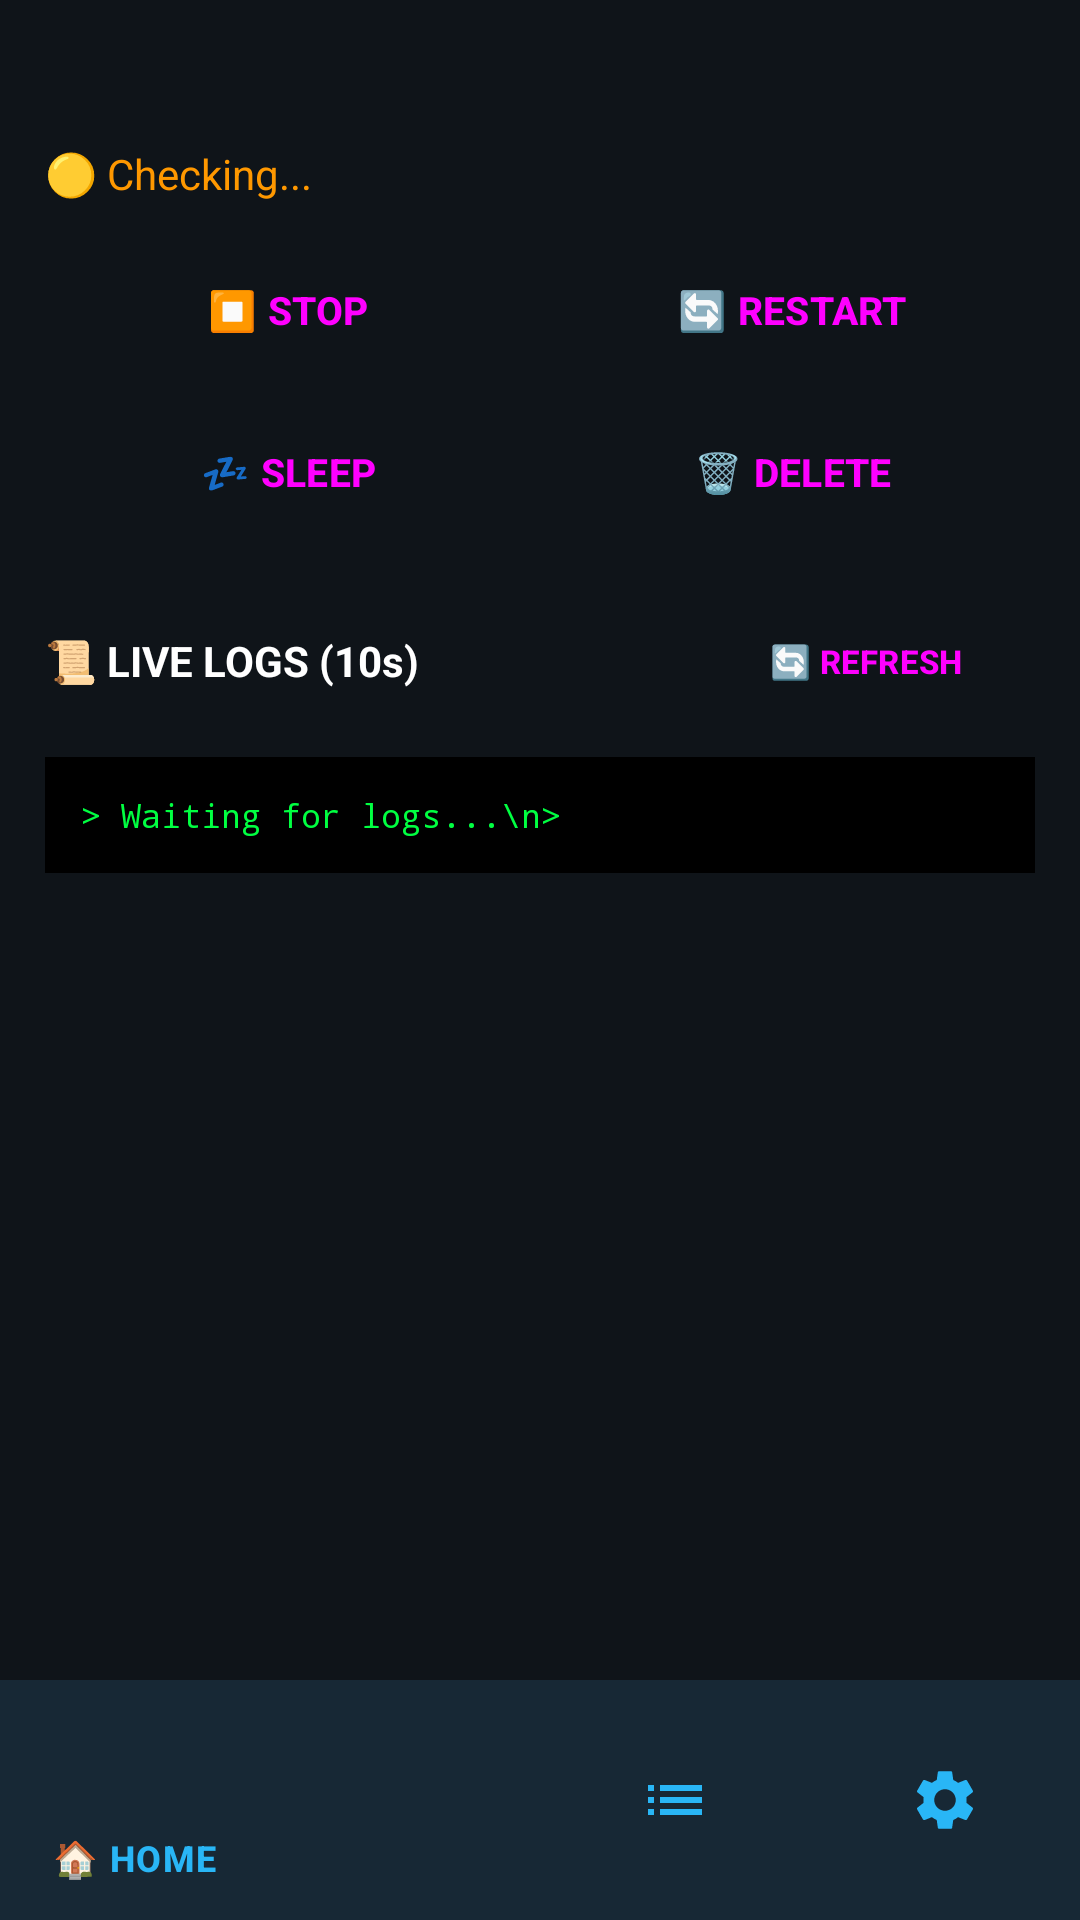

Android layout source for this screen:
<!-- AndroidManifest.xml: application theme Theme.TelegramHost -->
<!-- res/layout/activity_detail.xml -->
<?xml version="1.0" encoding="utf-8"?>
<androidx.coordinatorlayout.widget.CoordinatorLayout
    xmlns:android="http://schemas.android.com/apk/res/android"
    xmlns:app="http://schemas.android.com/apk/res-auto"
    android:layout_width="match_parent" android:layout_height="match_parent"
    android:background="@color/bg_dark">
    <ScrollView android:layout_width="match_parent" android:layout_height="match_parent"
        android:paddingBottom="80dp">
        <LinearLayout android:orientation="vertical" android:padding="15dp"
            android:layout_width="match_parent" android:layout_height="wrap_content">
            <TextView android:id="@+id/tvName" android:textColor="@color/text_primary"
                android:textSize="22sp" android:textStyle="bold"
                android:layout_width="wrap_content" android:layout_height="wrap_content"/>
            <TextView android:id="@+id/tvStatusBadge" android:text="🟡 Checking..."
                android:textColor="@color/warning" android:textSize="14sp" android:layout_marginTop="4dp" android:layout_marginBottom="12dp"
                android:layout_width="wrap_content" android:layout_height="wrap_content"/>
            <LinearLayout android:orientation="horizontal" android:layout_width="match_parent" android:layout_height="wrap_content">
                <Button android:id="@+id/btnStop" android:text="⏹️ STOP" style="@style/Widget.TelegramHost.Button"
                    android:backgroundTint="@color/danger" android:layout_weight="1" android:layout_width="0dp" android:layout_height="wrap_content"/>
                <Button android:id="@+id/btnRestart" android:text="🔄 RESTART" style="@style/Widget.TelegramHost.Button"
                    android:backgroundTint="@color/warning" android:layout_weight="1" android:layout_marginStart="6dp" android:layout_width="0dp" android:layout_height="wrap_content"/>
            </LinearLayout>
            <LinearLayout android:orientation="horizontal" android:layout_marginTop="6dp"
                android:layout_width="match_parent" android:layout_height="wrap_content">
                <Button android:id="@+id/btnSleep" android:text="💤 SLEEP" style="@style/Widget.TelegramHost.Button"
                    android:backgroundTint="@color/accent" android:layout_weight="1" android:layout_width="0dp" android:layout_height="wrap_content"/>
                <Button android:id="@+id/btnDelete" android:text="🗑️ DELETE" style="@style/Widget.TelegramHost.Button"
                    android:backgroundTint="@color/danger_dark" android:layout_weight="1" android:layout_marginStart="6dp" android:layout_width="0dp" android:layout_height="wrap_content"/>
            </LinearLayout>
            <LinearLayout android:orientation="horizontal" android:layout_marginTop="15dp"
                android:layout_width="match_parent" android:layout_height="wrap_content">
                <TextView android:text="📜 LIVE LOGS (10s)" android:textColor="@color/text_primary"
                    android:textStyle="bold" android:layout_gravity="center_vertical"
                    android:layout_weight="1" android:layout_width="0dp" android:layout_height="wrap_content"/>
                <Button android:id="@+id/btnLogs" android:text="🔄 REFRESH" style="@style/Widget.TelegramHost.Button"
                    android:backgroundTint="@color/info" android:textSize="11sp"
                    android:layout_width="wrap_content" android:layout_height="wrap_content"/>
            </LinearLayout>
            <TextView android:id="@+id/tvLogs" android:text="> Waiting for logs...\n>"
                android:textColor="@color/terminal_text" android:fontFamily="monospace" android:textSize="11sp"
                android:padding="12dp" android:background="@color/terminal_bg"
                android:layout_marginTop="8dp" android:layout_width="match_parent" android:layout_height="wrap_content"/>
        </LinearLayout>
    </ScrollView>
    <com.google.android.material.bottomnavigation.BottomNavigationView
        android:id="@+id/bottomNav"
        android:layout_gravity="bottom"
        android:background="@color/bg_card"
        app:itemIconTint="@color/accent"
        app:itemTextColor="@color/accent"
        app:menu="@menu/bottom_nav_menu"
        android:layout_width="match_parent" android:layout_height="wrap_content"/>
</androidx.coordinatorlayout.widget.CoordinatorLayout>
<!-- resources referenced by this layout -->
<resources>
  <color name="accent">#29B6F6</color>
  <color name="bg_card">#1A2028</color>
  <color name="bg_dark">#0F1419</color>
  <color name="danger">#FF1744</color>
  <color name="danger_dark">#B71C1C</color>
  <color name="info">#2196F3</color>
  <color name="terminal_bg">#000000</color>
  <color name="terminal_text">#00FF41</color>
  <color name="text_primary">#FFFFFF</color>
  <color name="warning">#FF9800</color>
  <style name="Widget.TelegramHost.Button" parent="Widget.Material3.Button">
          <item name="cornerRadius">14dp</item>
          <item name="android:paddingTop">14dp</item>
          <item name="android:paddingBottom">14dp</item>
          <item name="android:textSize">13sp</item>
          <item name="android:textStyle">bold</item>
      </style>
  <style name="Theme.TelegramHost" parent="Theme.Material3.Dark.NoActionBar">
          <item name="colorPrimary">@color/primary</item>
          <item name="colorOnPrimary">@color/white</item>
          <item name="colorSecondary">@color/accent</item>
          <item name="android:colorBackground">@color/bg_dark</item>
          <item name="colorSurface">@color/bg_card</item>
          <item name="android:statusBarColor">@color/primary_dark</item>
          <item name="android:windowLightStatusBar">false</item>
      </style>
  <color name="primary">#0088CC</color>
  <color name="white">#FFFFFF</color>
  <color name="primary_dark">#006699</color>
</resources>
